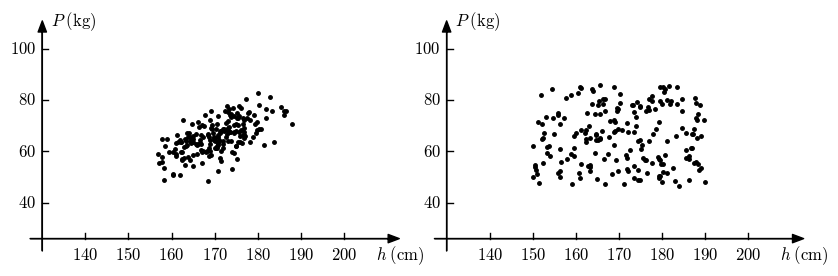

Python code for this plot:
import matplotlib.pyplot as plt
import numpy as np
from scipy.stats import multivariate_normal
from scipy.stats import uniform
import math
import matplotlib.colors as colors


from matplotlib import cm
from matplotlib import rc

__author__ = 'ernesto'

# if use latex or mathtext
rc('text', usetex=False)
rc('mathtext', fontset='cm')

# auxiliar function for plot ticks of equal length in x and y axis despite its scales.
def convert_display_to_data_coordinates(transData, length=10):
    # create a transform which will take from display to data coordinates
    inv = transData.inverted()
    # transform from display coordinates to data coordinates in x axis
    data_coords = inv.transform([(0, 0), (length, 0)])
    # get the length of the segment in data units
    yticks_len = data_coords[1, 0] - data_coords[0, 0]
    # transform from display coordinates to data coordinates in y axis
    data_coords = inv.transform([(0, 0), (0, length)])
    # get the length of the segment in data units
    xticks_len = data_coords[1, 1] - data_coords[0, 1]
    return xticks_len, yticks_len


#####################################
# PARAMETERS - This can be modified #
#####################################

# media altura y peso
mu_a = 170
mu_p = 66
delta_a = 20
delta_p = 20
rho = 0.7
N = 200

#####################
# END OF PARAMETERS #
#####################

# distribución normal
# varianza de la altura y el peso
var_a = (delta_a / 3) ** 2
var_p = (delta_p / 3) ** 2
# vector de media y matriz de covarianza
cov_ap = rho * math.sqrt(var_a * var_p)
C = [[var_p, cov_ap], [cov_ap, var_a]]
print(C)
mu = [mu_p, mu_a]

nrv = multivariate_normal(mu, C)
ns = nrv.rvs(N)
nw = ns[:, 0]
na = ns[:, 1]

# distribución uniforme
urv = uniform(loc=mu_p - delta_p, scale=2 * delta_p)
up = urv.rvs(N)
urv = uniform(loc=mu_a - delta_a, scale=2 * delta_a)
ua = urv.rvs(N)

# abscissa values
xmin = mu_a - 2 * delta_a
xmax = mu_a + 2 * delta_a
ymin = mu_p - 2 * delta_p
ymax = mu_p + 2 * delta_p


# axis parameters
dx = 3
xmin_ax = xmin - dx
xmax_ax = xmax + dx

dx = 5
ymin_ax = ymin - dx
ymax_ax = ymax + dx

# length of the ticks for all subplot (6 pixels)
display_length = 6  # in pixels
# x ticks labels margin
xtm = 8
ytm = 2
# font size
fontsize = 12
# colors from coolwarm
cNorm = colors.Normalize(vmin=0, vmax=1)
scalarMap = cm.ScalarMappable(norm=cNorm, cmap=cm.coolwarm)
col10 = scalarMap.to_rgba(0)
col20 = scalarMap.to_rgba(1)

fig = plt.figure(0, figsize=(10, 3), frameon=False)
ax = plt.subplot2grid((1, 4), (0, 0), rowspan=1, colspan=2)

plt.xlim(xmin_ax, xmax_ax)
plt.ylim(ymin_ax, ymax_ax)

# horizontal and vertical ticks length
xtl, ytl = convert_display_to_data_coordinates(ax.transData, length=display_length)

# axis arrows
plt.annotate("", xytext=(xmin_ax, ymin), xycoords='data', xy=(xmax_ax, ymin), textcoords='data',
             arrowprops=dict(width=0.1, headwidth=6, headlength=8, facecolor='black', shrink=0.002))
plt.annotate("", xytext=(xmin, ymin_ax), xycoords='data', xy=(xmin, ymax_ax), textcoords='data',
             arrowprops=dict(width=0.1, headwidth=6, headlength=8, facecolor='black', shrink=0.002))

plt.plot(na, nw, 'k.', ms=5)

# xlabel
plt.text(xmax_ax, ymin-xtm, '$h\;(\\mathrm{cm})$', fontsize=fontsize, ha='center', va='baseline')
# ylabel
plt.text(xmin+ytm, ymax_ax, '$P\;(\\mathrm{kg})$', fontsize=fontsize, ha='left', va='center')

# xtickslabels
xt = np.arange(140, 210, 10)
plt.plot([xt, xt], [ymin, ymin + xtl], 'k', lw=1)
for x in xt:
    plt.text(x, ymin-xtm, '${}$'.format(x), fontsize=fontsize, ha='center', va='baseline')

# ytickslabels
yt = np.arange(40, 120, 20)
plt.plot([xmin, xmin + ytl], [yt, yt], 'k', lw=1)
for y in yt:
    plt.text(xmin-ytl, y, '${}$'.format(y), fontsize=fontsize, ha='right', va='center')

plt.axis('off')


##
ax = plt.subplot2grid((1, 4), (0, 2), rowspan=1, colspan=2)

plt.xlim(xmin_ax, xmax_ax)
plt.ylim(ymin_ax, ymax_ax)

# horizontal and vertical ticks length
xtl, ytl = convert_display_to_data_coordinates(ax.transData, length=display_length)

# axis arrows
plt.annotate("", xytext=(xmin_ax, ymin), xycoords='data', xy=(xmax_ax, ymin), textcoords='data',
             arrowprops=dict(width=0.1, headwidth=6, headlength=8, facecolor='black', shrink=0.002))
plt.annotate("", xytext=(xmin, ymin_ax), xycoords='data', xy=(xmin, ymax_ax), textcoords='data',
             arrowprops=dict(width=0.1, headwidth=6, headlength=8, facecolor='black', shrink=0.002))

plt.plot(ua, up, 'k.', ms=5)

# xlabel
plt.text(xmax_ax, ymin-xtm, '$h\;(\\mathrm{cm})$', fontsize=fontsize, ha='center', va='baseline')
# ylabel
plt.text(xmin+ytm, ymax_ax, '$P\;(\\mathrm{kg})$', fontsize=fontsize, ha='left', va='center')

# xtickslabels
xt = np.arange(140, 210, 10)
plt.plot([xt, xt], [ymin, ymin + xtl], 'k', lw=1)
for x in xt:
    plt.text(x, ymin-xtm, '${}$'.format(x), fontsize=fontsize, ha='center', va='baseline')

# ytickslabels
yt = np.arange(40, 120, 20)
plt.plot([xmin, xmin + ytl], [yt, yt], 'k', lw=1)
for y in yt:
    plt.text(xmin-ytl, y, '${}$'.format(y), fontsize=fontsize, ha='right', va='center')

plt.axis('off')

# save as pdf image
plt.savefig('problem_10_11.pdf', bbox_inches='tight')

plt.show()

